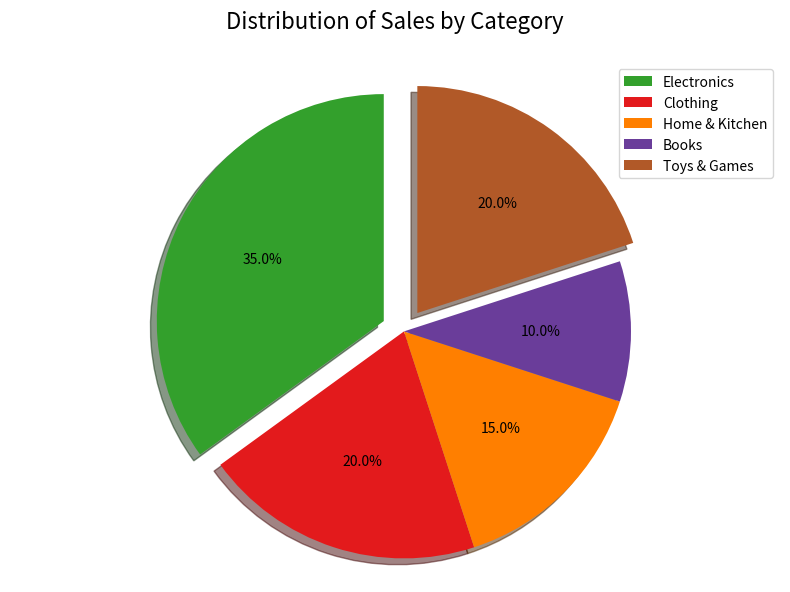

This figure's Python source:
# ===================
# Part 1: Importing Libraries
# ===================
import matplotlib.pyplot as plt
import numpy as np; np.random.seed(1)

# ===================
# Part 2: Data Preparation
# ===================
# Data to plot
labels = ["Electronics", "Clothing", "Home & Kitchen", "Books", "Toys & Games"]
sizes = [35, 20, 15, 10, 20]
colors = plt.cm.Paired(np.linspace(0.3, 1, len(sizes)))
explode = (0.1, 0, 0, 0, 0.1)  # Highlight the two largest segments

# Extracted variables
plot_title = "Distribution of Sales by Category"


# ===================
# Part 3: Plot Configuration and Rendering
# ===================
autopct_format = "%1.1f%%"
shadow_option = True
start_angle = 90
legend_location = "upper right"
legend_fontsize = 10
title_fontsize = 16
title_y_position = 1.05
# Plot
plt.figure(figsize=(8, 6))
plt.pie(
    sizes,
    explode=explode,
    colors=colors,
    autopct=autopct_format,
    shadow=shadow_option,  # Add shadow for depth
    startangle=start_angle
)
plt.axis("equal")

# Add legend
plt.legend(labels, loc=legend_location, fontsize=legend_fontsize)
plt.title(plot_title, fontsize=title_fontsize, y=title_y_position)

# ===================
# Part 4: Saving Output
# ===================
# Displaying the plot with tight layout to minimize white space
plt.tight_layout()
plt.savefig('pie_20.pdf', bbox_inches='tight')
